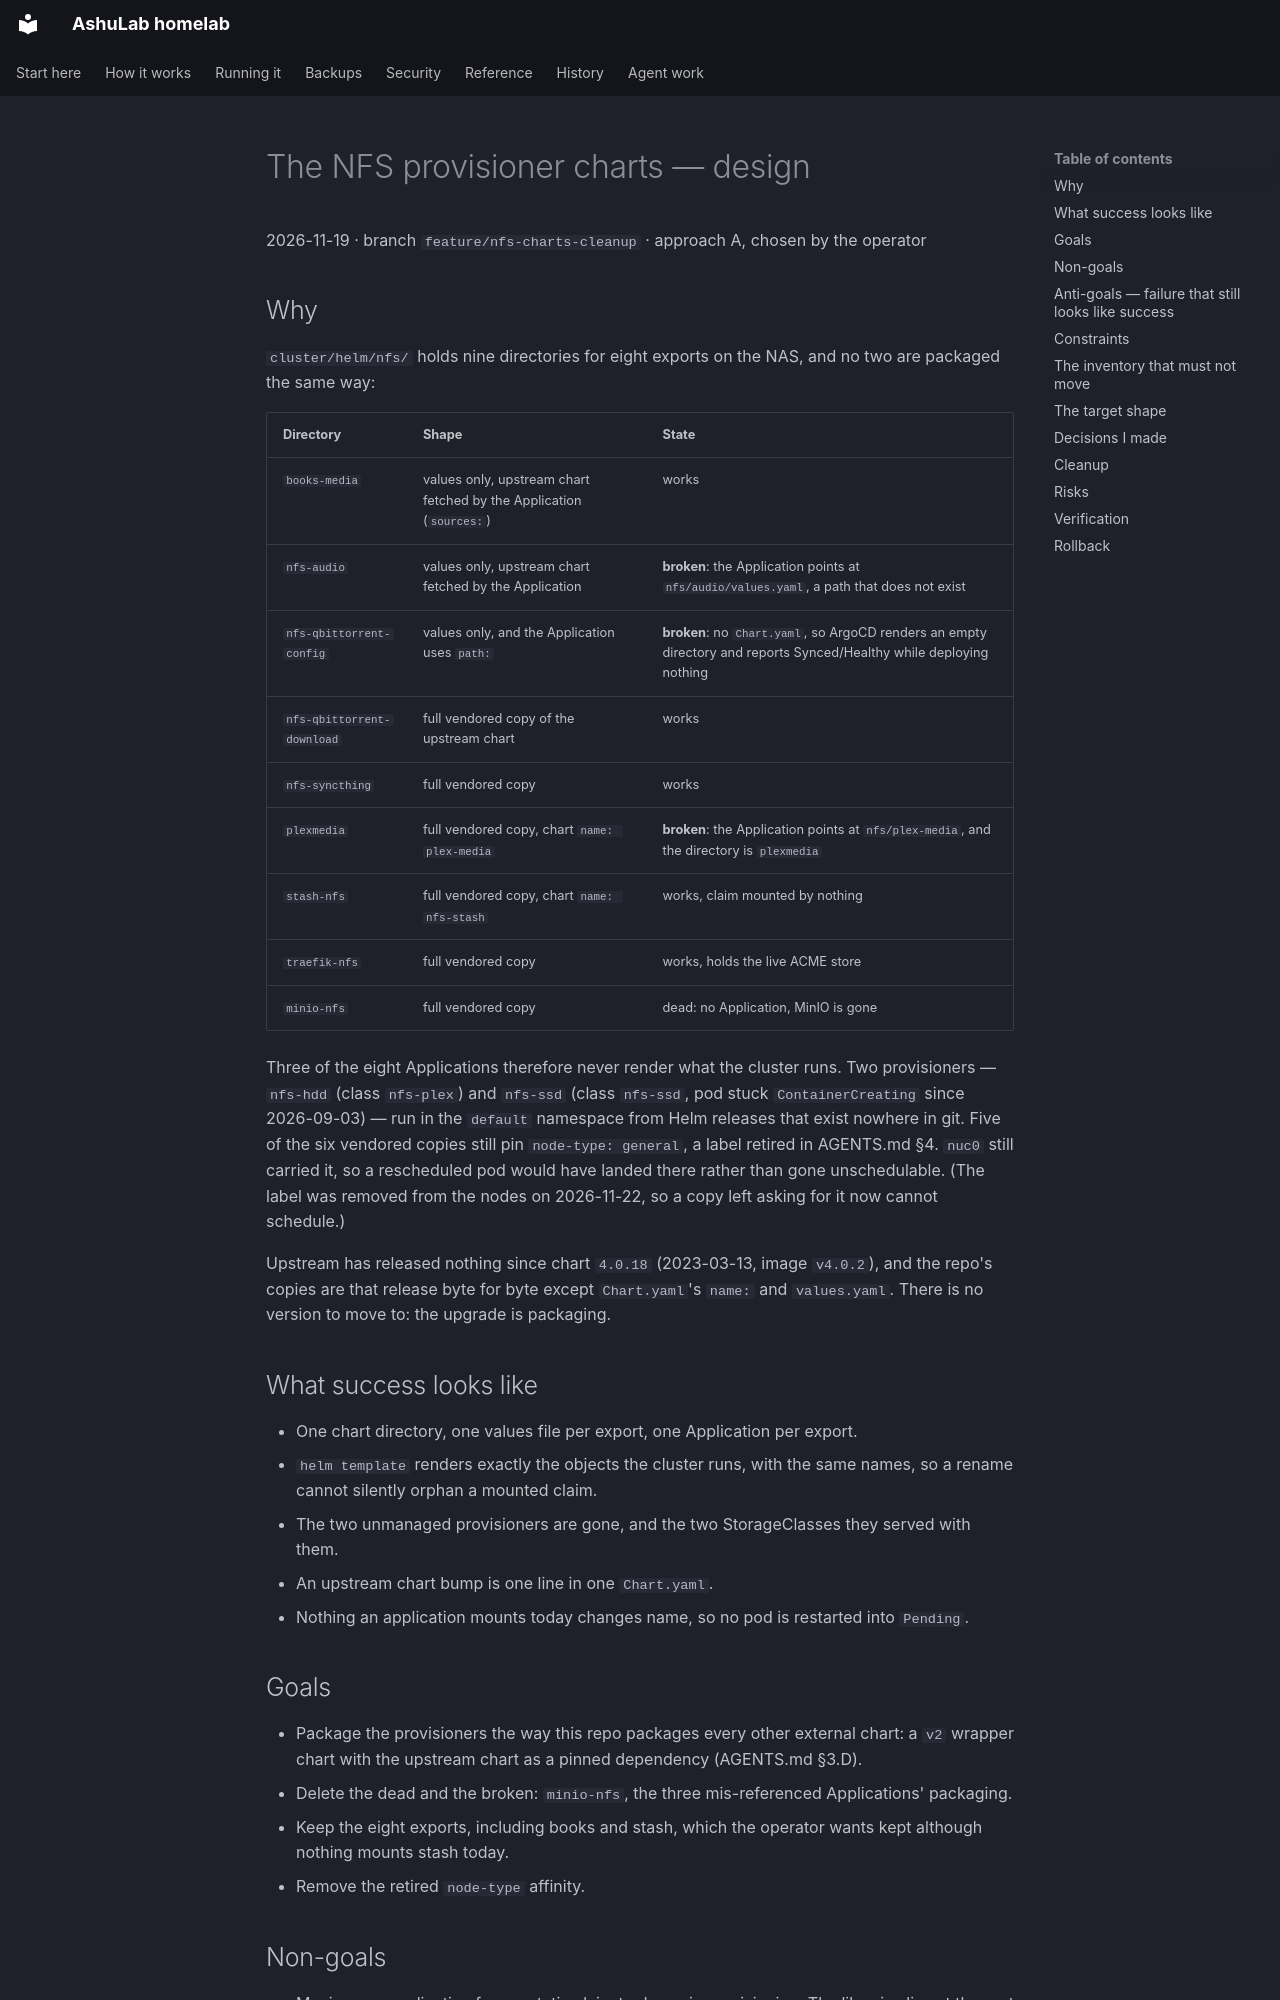

repository: vyrtualsynthese/homelab · page: superpowers/specs/2026-11-19-nfs-provisioner-refactor-design/index.html · generator: mkdocs

# The NFS provisioner charts — design

2026-11-19 · branch `feature/nfs-charts-cleanup` · approach A, chosen by the operator

## Why

`cluster/helm/nfs/` holds nine directories for eight exports on the NAS, and no two are packaged the
same way:

| Directory | Shape | State |
|---|---|---|
| `books-media` | values only, upstream chart fetched by the Application (`sources:`) | works |
| `nfs-audio` | values only, upstream chart fetched by the Application | **broken**: the Application points at `nfs/audio/values.yaml`, a path that does not exist |
| `nfs-qbittorrent-config` | values only, and the Application uses `path:` | **broken**: no `Chart.yaml`, so ArgoCD renders an empty directory and reports Synced/Healthy while deploying nothing |
| `nfs-qbittorrent-download` | full vendored copy of the upstream chart | works |
| `nfs-syncthing` | full vendored copy | works |
| `plexmedia` | full vendored copy, chart `name: plex-media` | **broken**: the Application points at `nfs/plex-media`, and the directory is `plexmedia` |
| `stash-nfs` | full vendored copy, chart `name: nfs-stash` | works, claim mounted by nothing |
| `traefik-nfs` | full vendored copy | works, holds the live ACME store |
| `minio-nfs` | full vendored copy | dead: no Application, MinIO is gone |

Three of the eight Applications therefore never render what the cluster runs. Two provisioners —
`nfs-hdd` (class `nfs-plex`) and `nfs-ssd` (class `nfs-ssd`, pod stuck `ContainerCreating` since
2026-09-03) — run in the `default` namespace from Helm releases that exist nowhere in git. Five of the
six vendored copies still pin `node-type: general`, a label retired in AGENTS.md §4. `nuc0` still
carried it, so a rescheduled pod would have landed there rather than gone unschedulable. (The label
was removed from the nodes on 2026-11-22, so a copy left asking for it now cannot schedule.)

Upstream has released nothing since chart `4.0.18` (2023-03-13, image `v4.0.2`), and the repo's copies
are that release byte for byte except `Chart.yaml`'s `name:` and `values.yaml`. There is no version to
move to: the upgrade is packaging.

## What success looks like

- One chart directory, one values file per export, one Application per export.
- `helm template` renders exactly the objects the cluster runs, with the same names, so a rename
  cannot silently orphan a mounted claim.
- The two unmanaged provisioners are gone, and the two StorageClasses they served with them.
- An upstream chart bump is one line in one `Chart.yaml`.
- Nothing an application mounts today changes name, so no pod is restarted into `Pending`.

## Goals

- Package the provisioners the way this repo packages every other external chart: a `v2` wrapper
  chart with the upstream chart as a pinned dependency (AGENTS.md §3.D).
- Delete the dead and the broken: `minio-nfs`, the three mis-referenced Applications' packaging.
- Keep the eight exports, including books and stash, which the operator wants kept although nothing
  mounts stash today.
- Remove the retired `node-type` affinity.

## Non-goals

- Moving any application from a static claim to dynamic provisioning. The libraries live at the root
  of each export; dynamic provisioning would create subdirectories under it.
- Deleting the four PVs that have carried a deletion timestamp since 2023-12-06 (`pv-plex-media`,
  `pv-nfs-qbittorrent-download-…`, `pv-traefik-nfs`, `pv-stash-nfs-nfs-stash`). Their claims are
  `Bound` and healthy; three of them are read by running pods.
- Renaming StorageClasses for tidiness (`plex-media` stays, `nfs-plex` dies with its release).
- Converting any other chart outside `cluster/helm/nfs/`.
- Backups, or the Longhorn leftovers.
